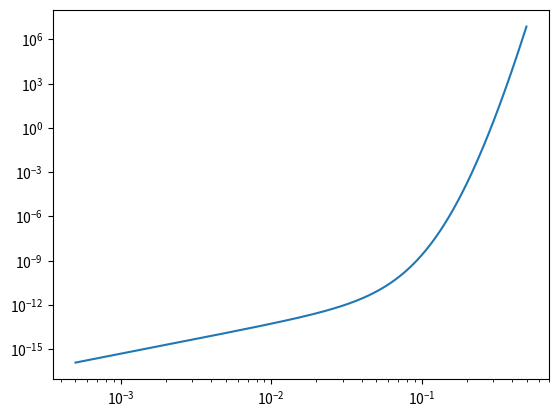

This chart was generated by the following Python code:
import matplotlib.pyplot as plt
import scipy.integrate as integrate
import scipy.special as special 
import numpy as np 
from decimal import Decimal
import math

# A short script to calculate the dimensionless enhancement in the mean
# nuclear burning rate, as a function of the dimensionless variable
# delta T / delta T_0 (r / L)^(1/3), where delta T_0 is the RMS variance
# in the temperature field on the scale L.

# Define lists to store data.

pi = math.pi
enhance = []; xaxis = []; variance = []
enhance2 = []; variance2 = []
imax = 100

def cp (rho9, t8):

# cp as defined by eqn. 6 in Woosley, Wunsch, and Kuhlen, 2004
# Note this paper defines cp per 10^8 K; here we use plain cgs
 
  value = 9.1e6 + (8.6e5 * t8 / rho9**(1./3.) ) + (3.0e1 * t8**3. / rho9)
  return value

def epsilon (rho9, t8):

# specific nuclear energy generation rate as defined by Woosley, Wunsch,
# and Kuhlen, 2004

  value = 2.8e13 * (t8 / 7.)**23. * (rho9 / 2.)**3.3
  return value

def epsilon_3a (rho, t8):

  x4 = 1.0
  value = 3.e11 * x4**3. * rho**2. * t8**(-3.) * math.exp (-43.5 / t8)
  return value

def turb_enhance (y, temp_pow = 23.):

# y value is the dimensionless argument (dT / T) (r / L)**(1/3)

  mean = integrate.quad(lambda x: (2. * pi)**(-0.5) * (1. + y * x)**temp_pow * math.exp (-x**2./2), -np.inf, np.inf)

  return (mean [0])

# Plot the turbulent enhancement versus dimensionless variable.

#x0, y0 = turb_enhance (4.0) # H-burning
#x1, y1 = turb_enhance (23.) # C12-C12 burning
#x2, y2 = turb_enhance (41.) # triple-alpha

#plt.loglog (x0, y0, 'k-', x1, y1, 'k--', x2, y2, 'k-.',linewidth = 2)
#plt.xlabel ('RMS Temperature Fluctuation $\delta T / \delta T_0 (r / L)^{1/3}$') 
#plt.ylabel ('Burning Enhancment $(\epsilon_r (T_0) / \epsilon (T_0) )$ - 1')
#plt.show()

L = 100.e5 # 10 km

rho9, t8 = 1.e-3, 10   #1.e-2, 20.0
cs = 3970.6  #4352.9 * 1.e5 # rho9 = 1.e-2, t8 = 20

#rho9, t8 = 1.e-2, 22.
#cs = 4053. * 1.e5 # rho9 = 1.e-2, T8 = 15.

#rho9, t8 = 1.e-3, 10.
#cs = 2953 * 1.e5 # rho9 = 1.e-3, t8 = 10.

#rho9, t8 = 0.1, 15.
#cs = 5648 * 1.e5 # km/s, rho9 = 0.1, t8 = 15.

T = t8 * 1.e8
rho = rho9 * 1.e9
#n = 23.  # c12 + c12
n = 41. # triple alpha

epsilonnuc = []
taunuc = []
xaxis = []
ratio = []

cp = cp (rho9, t8)

print ("rho9 = ", rho9)
print ("t8 = ", t8)
print ("reaction rate exponent n = ", n)
print ("background sound speed (km/s) = ", cs/1.e5)
print ("integral scale L (km) = ", L / 1.e5)
taunuc0 = cp * T / (n * epsilon (rho9, t8) )

print ("taunuc (s) = ", taunuc0)
#print ("taunuc = ", Decimal (taunuc0) )
#print ("taunuc = ", '%.2E' & Decimal (taunuc0) )
#print ("Sound speed times nuclear burning time (km) = ", '%.2E' % Decimal (taunuc0 * cs / 1.e5))
print ("Sound speed times nuclear burning time (km) = ", taunuc0 * cs / 1.e5)

#lcrit = pi**(0.5) * cs * taunuc0 / special.gamma ( (n + 1.) / 2.) 
#deltaratio = (pi**(0.5) * cs * cp * T / (n * special.gamma ( (n + 1.) / 2) * L * epsilon (rho9, t8) ) )**(1. / n)

#print ("deltaratio = ", deltaratio)
#print ("lcrit (km) = ", lcrit / 1.e5)

#epsilonnuc = epsilon (rho9, t8) * turb_enhance (0.7)

dToverT = 0.2
v0 = 2200. * 1.e5
imax = 1000
foundroot = False

for i in range (imax):

  power = -3.3 + float (i / imax) * 3.
  x = 10.**(power)  # declare dimensionless argument (dT / T) (r / L)**(1/3)
  xaxis.append (x)

#  print ("Scanning for roots... ", x)

  epsilon_enhance = epsilon (rho9, t8) * turb_enhance (x, n)
#  epsilon_enhance = epsilon_3a (rho, t8) * turb_enhance (x, n) 
  epsilonnuc.append (epsilon_enhance)
  taunuc_value = cp * T / (n * epsilon_enhance)
  taunuc.append (taunuc_value)
  tausound = L / cs

  r = (x / (dToverT) )**3. * L
  vr = v0 * (r / L)**(1./3.)
  taueddy = r / vr

  if ( (tausound / taunuc_value > 1) and (foundroot == False) ) :
#  if ( (taueddy / taunuc_value > 1) and (foundroot == False) ) :
    print ("Root found: x = ", x)
    print ("Turb enhance = ", turb_enhance (x, n) )
    print ("rcrit (km) = ", r / 1.e5)
    foundroot = True
 
#  if ( (tausound / taunuc_value > 1) and (foundroot == False) ) :
#    print ("Root found: x = ", x) 
#    foundroot = True

  ratio.append (taueddy / taunuc_value)
#  ratio.append (tausound / taunuc_value)

if (foundroot == False) :
  print ("No root found.")

plt.loglog (xaxis, ratio)
plt.savefig ("critical_length.png", dpi=1000)

